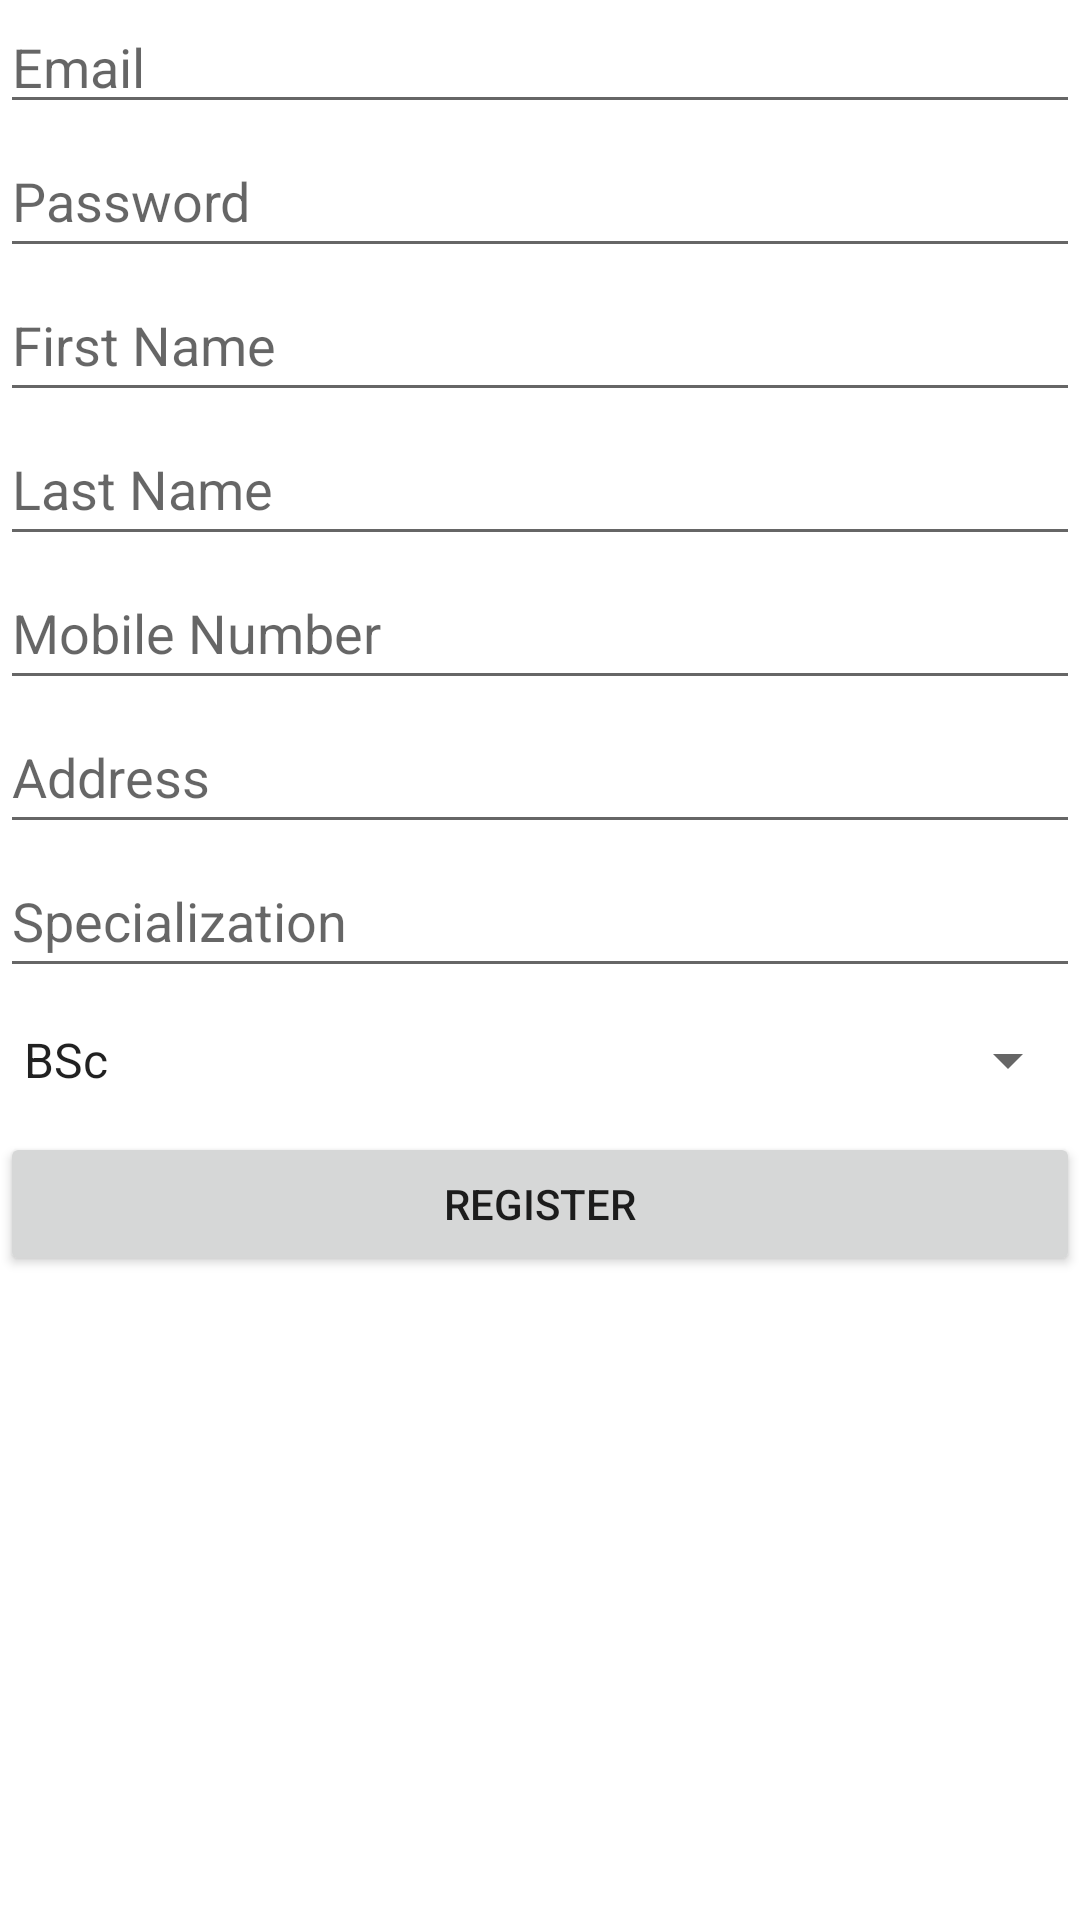

Write the Android layout XML for this screen, with the resource values it uses.
<!-- AndroidManifest.xml: application theme Theme.TrainingCenterProject -->
<!-- res/layout/activity_instructor_sign_up.xml -->
<?xml version="1.0" encoding="utf-8"?>
<androidx.constraintlayout.widget.ConstraintLayout xmlns:android="http://schemas.android.com/apk/res/android"
    xmlns:app="http://schemas.android.com/apk/res-auto"
    xmlns:tools="http://schemas.android.com/tools"
    android:layout_width="match_parent"
    android:layout_height="match_parent"
    tools:context=".InstructorSignUpActivity">

    <EditText
        android:id="@+id/emailEditText"
        android:layout_width="0dp"
        android:layout_height="wrap_content"
        android:hint="Email"
        android:inputType="textEmailAddress"
        app:layout_constraintEnd_toEndOf="parent"
        app:layout_constraintStart_toStartOf="parent"
        app:layout_constraintTop_toTopOf="parent" />

    <EditText
        android:id="@+id/passwordEditText"
        android:layout_width="0dp"
        android:layout_height="wrap_content"
        android:hint="Password"
        android:inputType="textPassword"
        android:minHeight="48dp"
        app:layout_constraintEnd_toEndOf="parent"
        app:layout_constraintStart_toStartOf="parent"
        app:layout_constraintTop_toBottomOf="@+id/emailEditText" />

    <EditText
        android:id="@+id/firstNameEditText"
        android:layout_width="0dp"
        android:layout_height="wrap_content"
        android:hint="First Name"
        android:minHeight="48dp"
        app:layout_constraintEnd_toEndOf="parent"
        app:layout_constraintStart_toStartOf="parent"
        app:layout_constraintTop_toBottomOf="@+id/passwordEditText" />

    <EditText
        android:id="@+id/lastNameEditText"
        android:layout_width="0dp"
        android:layout_height="wrap_content"
        android:hint="Last Name"
        android:minHeight="48dp"
        app:layout_constraintEnd_toEndOf="parent"
        app:layout_constraintStart_toStartOf="parent"
        app:layout_constraintTop_toBottomOf="@+id/firstNameEditText" />

    <EditText
        android:id="@+id/mobileNumberEditText"
        android:layout_width="0dp"
        android:layout_height="wrap_content"
        android:hint="Mobile Number"
        android:inputType="phone"
        android:minHeight="48dp"
        app:layout_constraintEnd_toEndOf="parent"
        app:layout_constraintStart_toStartOf="parent"
        app:layout_constraintTop_toBottomOf="@+id/lastNameEditText" />

    <EditText
        android:id="@+id/addressEditText"
        android:layout_width="0dp"
        android:layout_height="wrap_content"
        android:hint="Address"
        android:minHeight="48dp"
        app:layout_constraintEnd_toEndOf="parent"
        app:layout_constraintStart_toStartOf="parent"
        app:layout_constraintTop_toBottomOf="@+id/mobileNumberEditText" />

    <EditText
        android:id="@+id/specializationEditText"
        android:layout_width="0dp"
        android:layout_height="wrap_content"
        android:hint="Specialization"
        android:minHeight="48dp"
        app:layout_constraintEnd_toEndOf="parent"
        app:layout_constraintStart_toStartOf="parent"
        app:layout_constraintTop_toBottomOf="@+id/addressEditText" />

    <Spinner
        android:id="@+id/degreeSpinner"
        android:layout_width="0dp"
        android:layout_height="wrap_content"
        android:entries="@array/degree_array"
        android:minHeight="48dp"
        app:layout_constraintEnd_toEndOf="parent"
        app:layout_constraintStart_toStartOf="parent"
        app:layout_constraintTop_toBottomOf="@+id/specializationEditText" />

    <Button
        android:id="@+id/registerButton"
        android:layout_width="0dp"
        android:layout_height="wrap_content"
        android:text="Register"
        app:layout_constraintEnd_toEndOf="parent"
        app:layout_constraintStart_toStartOf="parent"
        app:layout_constraintTop_toBottomOf="@+id/degreeSpinner" />

</androidx.constraintlayout.widget.ConstraintLayout>
<!-- resources referenced by this layout -->
<resources>
  <string-array name="degree_array">
          <item>BSc</item>
          <item>MSc</item>
          <item>PhD</item>
      </string-array>
  <style name="Theme.TrainingCenterProject" parent="Theme.MaterialComponents.DayNight.DarkActionBar">
          
          <item name="colorPrimary">@color/purple_500</item>
          <item name="colorPrimaryVariant">@color/purple_700</item>
          <item name="colorOnPrimary">@color/white</item>
          
          <item name="colorSecondary">@color/teal_200</item>
          <item name="colorSecondaryVariant">@color/teal_700</item>
          <item name="colorOnSecondary">@color/black</item>
          
          <item name="android:statusBarColor">?attr/colorPrimaryVariant</item>
          
      </style>
  <color name="purple_500">#FF6200EE</color>
  <color name="purple_700">#FF3700B3</color>
  <color name="white">#FFFFFFFF</color>
  <color name="teal_200">#FF03DAC5</color>
  <color name="teal_700">#FF018786</color>
  <color name="black">#FF000000</color>
</resources>
